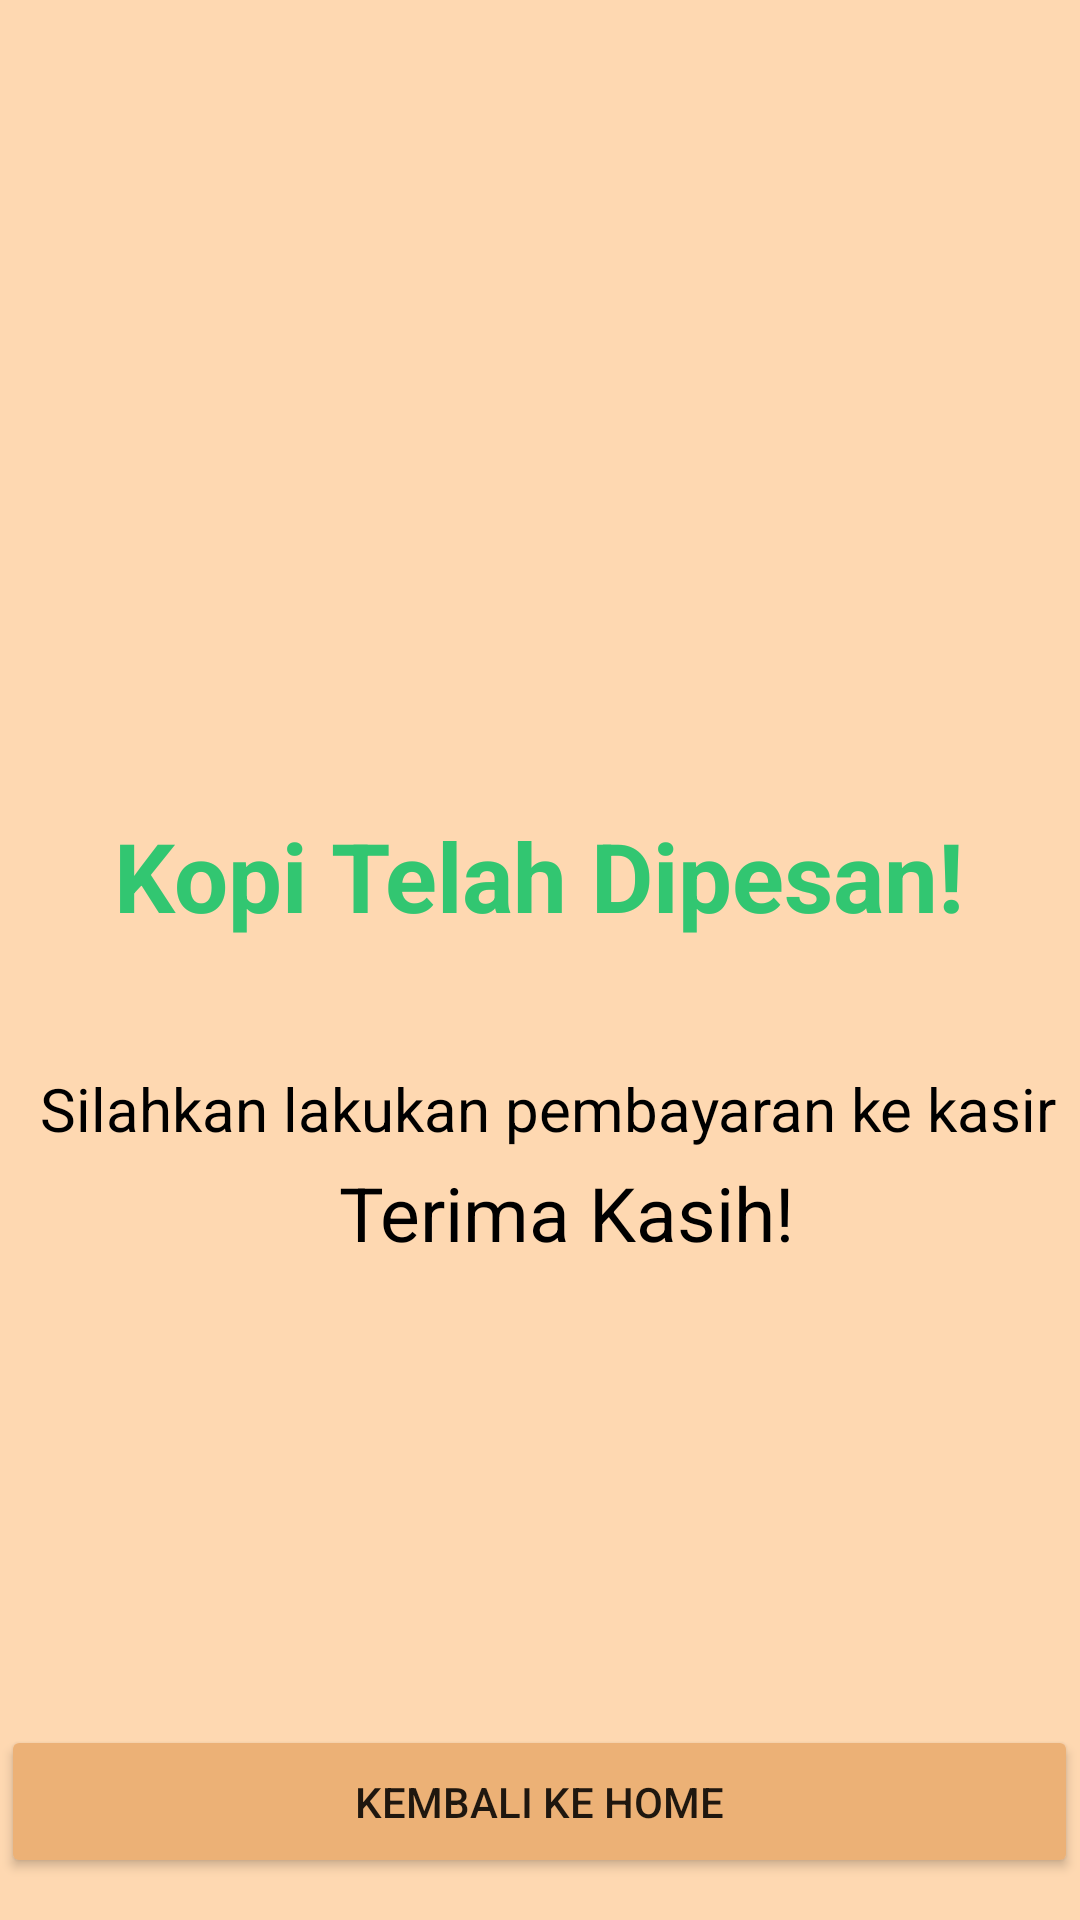

The Android layout XML behind this screen, and the referenced resources:
<!-- AndroidManifest.xml: application theme Theme.KopiKu -->
<!-- res/layout/payment_done.xml -->
<?xml version="1.0" encoding="utf-8"?>
<androidx.constraintlayout.widget.ConstraintLayout xmlns:android="http://schemas.android.com/apk/res/android"
    xmlns:app="http://schemas.android.com/apk/res-auto"
    xmlns:tools="http://schemas.android.com/tools"
    android:layout_width="match_parent"
    android:layout_height="match_parent"
    android:background="#FED8B1"

    >

    <TextView
        android:id="@+id/textView5"
        android:layout_width="wrap_content"
        android:layout_height="wrap_content"
        android:text="Terima Kasih!"
        android:textColor="@color/black"
        android:textSize="25sp"
        android:textStyle="normal"
        app:layout_constraintBottom_toBottomOf="parent"
        app:layout_constraintEnd_toEndOf="parent"
        app:layout_constraintHorizontal_bias="0.544"
        app:layout_constraintStart_toStartOf="parent"
        app:layout_constraintTop_toTopOf="parent"
        app:layout_constraintVertical_bias="0.639" />

    <TextView
        android:id="@+id/textView7"
        android:layout_width="wrap_content"
        android:layout_height="wrap_content"
        android:text="Silahkan lakukan pembayaran ke kasir"
        android:textColor="@color/black"
        android:textSize="20sp"
        android:textStyle="normal"
        app:layout_constraintBottom_toBottomOf="parent"
        app:layout_constraintEnd_toEndOf="parent"
        app:layout_constraintHorizontal_bias="0.64"
        app:layout_constraintStart_toStartOf="parent"
        app:layout_constraintTop_toTopOf="parent"
        app:layout_constraintVertical_bias="0.581" />

    <TextView
        android:id="@+id/textView6"
        android:layout_width="wrap_content"
        android:layout_height="wrap_content"
        android:text="Kopi Telah Dipesan!"
        android:textColor="#32C671"
        android:textSize="32sp"
        android:textStyle="bold"
        app:layout_constraintBottom_toBottomOf="parent"
        app:layout_constraintEnd_toEndOf="parent"
        app:layout_constraintHorizontal_bias="0.496"
        app:layout_constraintStart_toStartOf="parent"
        app:layout_constraintTop_toTopOf="parent"
        app:layout_constraintVertical_bias="0.453" />

    <ImageView
        android:id="@+id/imageView4"
        android:layout_width="263dp"
        android:layout_height="259dp"
        app:layout_constraintBottom_toBottomOf="parent"
        app:layout_constraintEnd_toEndOf="parent"
        app:layout_constraintHorizontal_bias="0.425"
        app:layout_constraintStart_toStartOf="parent"
        app:layout_constraintTop_toTopOf="parent"
        app:layout_constraintVertical_bias="0.112"
        app:srcCompat="@drawable/ceklis_hijau" />

    <Button
        android:id="@+id/buttonback"
        android:layout_width="359dp"
        android:layout_height="51dp"
        android:text="Kembali ke Home"
        android:backgroundTint="#ECB176"
        app:layout_constraintBottom_toBottomOf="parent"
        app:layout_constraintEnd_toEndOf="parent"
        app:layout_constraintHorizontal_bias="0.498"
        app:layout_constraintStart_toStartOf="parent"
        app:layout_constraintTop_toTopOf="parent"
        app:layout_constraintVertical_bias="0.976" />

</androidx.constraintlayout.widget.ConstraintLayout>
<!-- resources referenced by this layout -->
<resources>
  <color name="black">#FF000000</color>
  <style name="Theme.KopiKu" parent="Theme.MaterialComponents.DayNight.DarkActionBar">
          
          <item name="colorPrimary">@color/purple_500</item>
          <item name="colorPrimaryVariant">@color/purple_700</item>
          <item name="colorOnPrimary">@color/white</item>
          
          <item name="colorSecondary">@color/teal_200</item>
          <item name="colorSecondaryVariant">@color/teal_700</item>
          <item name="colorOnSecondary">@color/black</item>
          
          <item name="android:statusBarColor">?attr/colorPrimaryVariant</item>
          
      </style>
  <color name="purple_500">#FF6200EE</color>
  <color name="purple_700">#FF3700B3</color>
  <color name="white">#FFFFFFFF</color>
  <color name="teal_200">#FF03DAC5</color>
  <color name="teal_700">#FF018786</color>
</resources>
